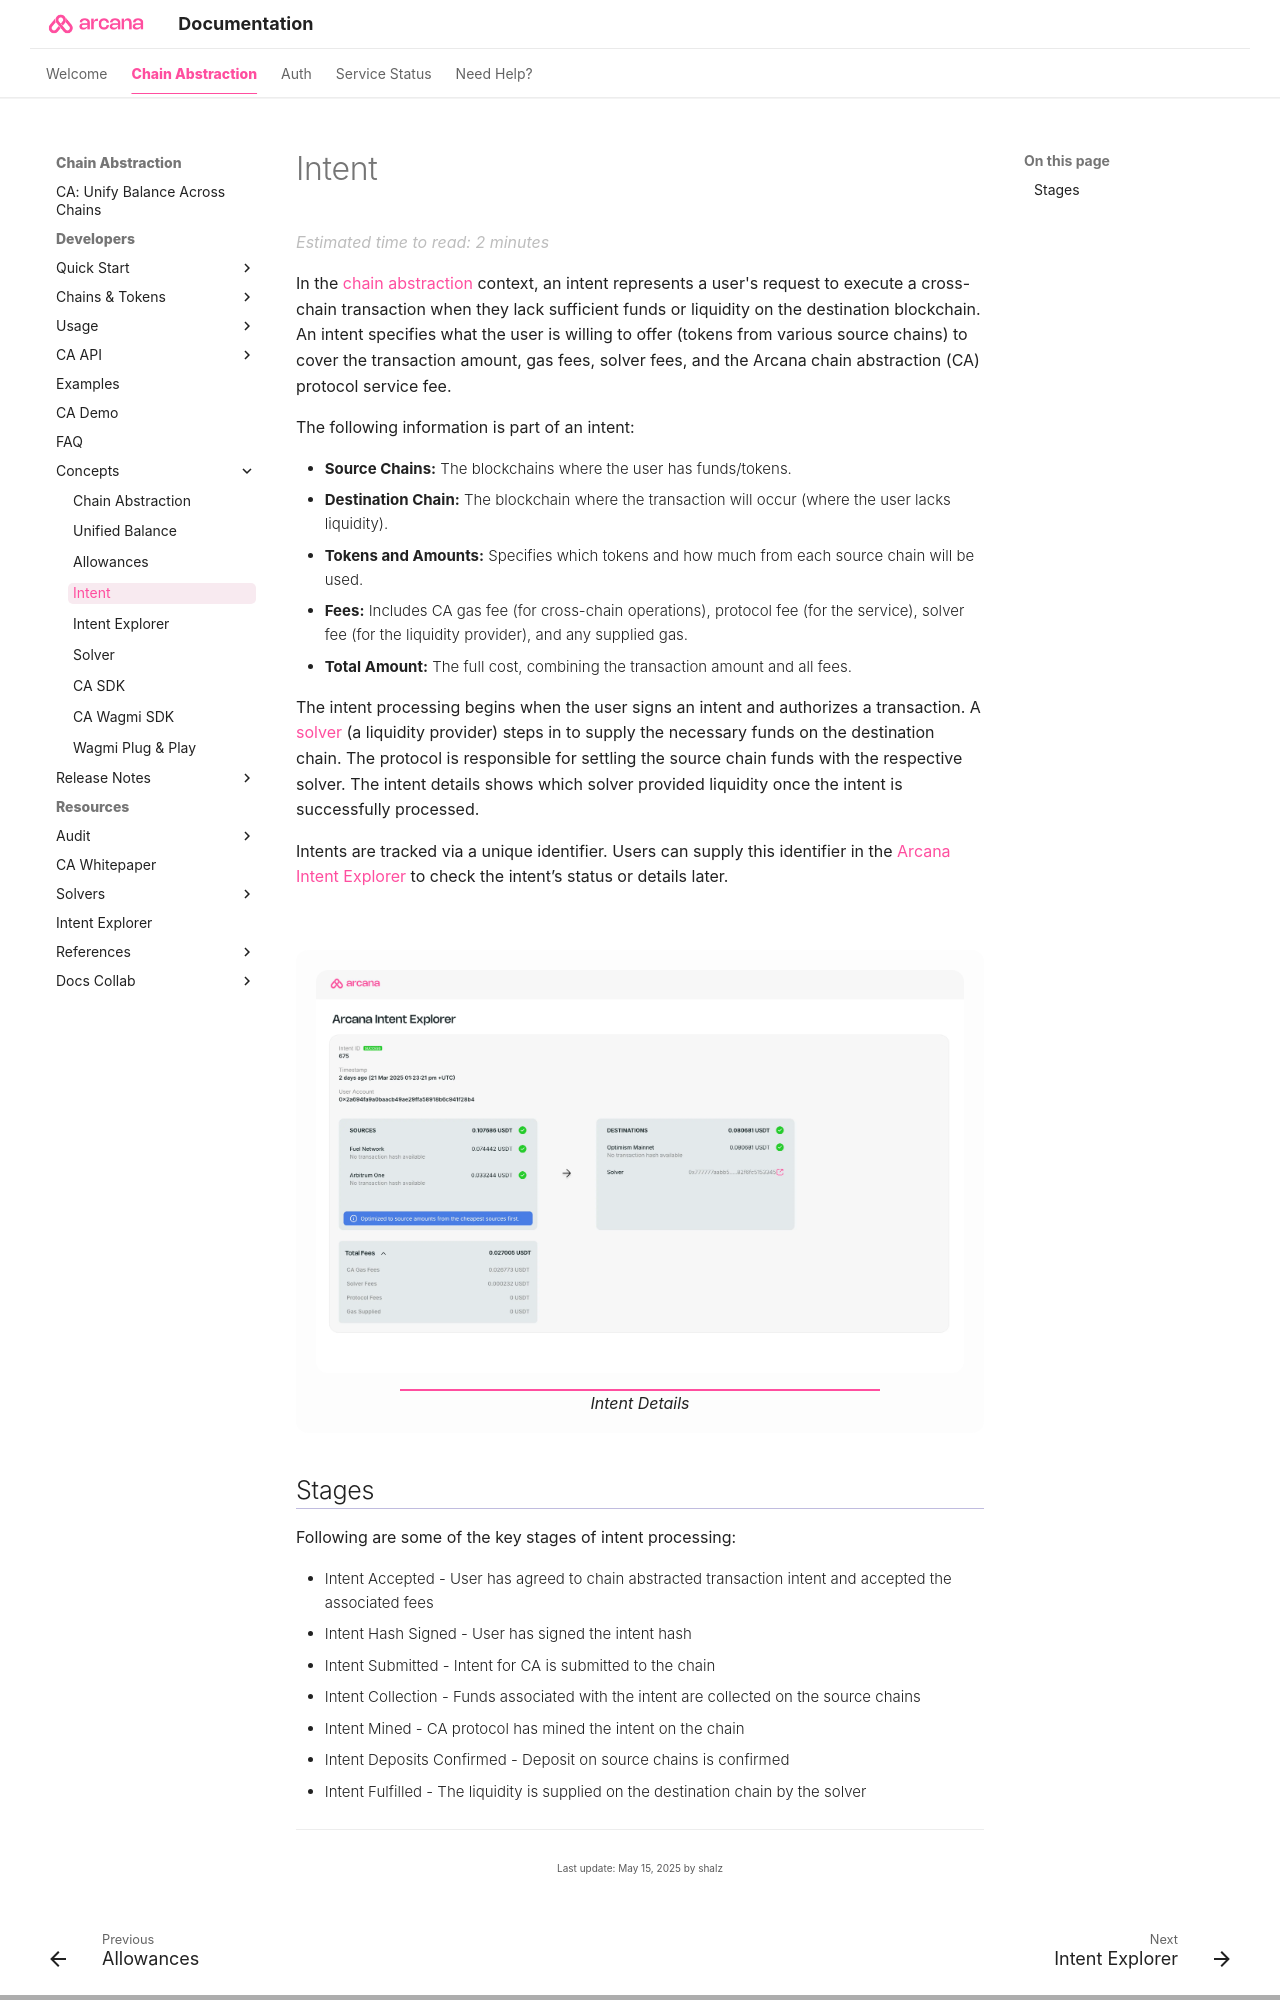

repository: shaloo/docs.arcana · page: concepts/ca/intent/index.html · generator: mkdocs

---
alias: concept-intent
title: 'Intent'
description: 'What is an intent?'
arcana:
  root_rel_path: ..
---

{% include "./text-snippets/ca/intent.md" %}

## Stages

{% include "./text-snippets/ca/intent_stages
